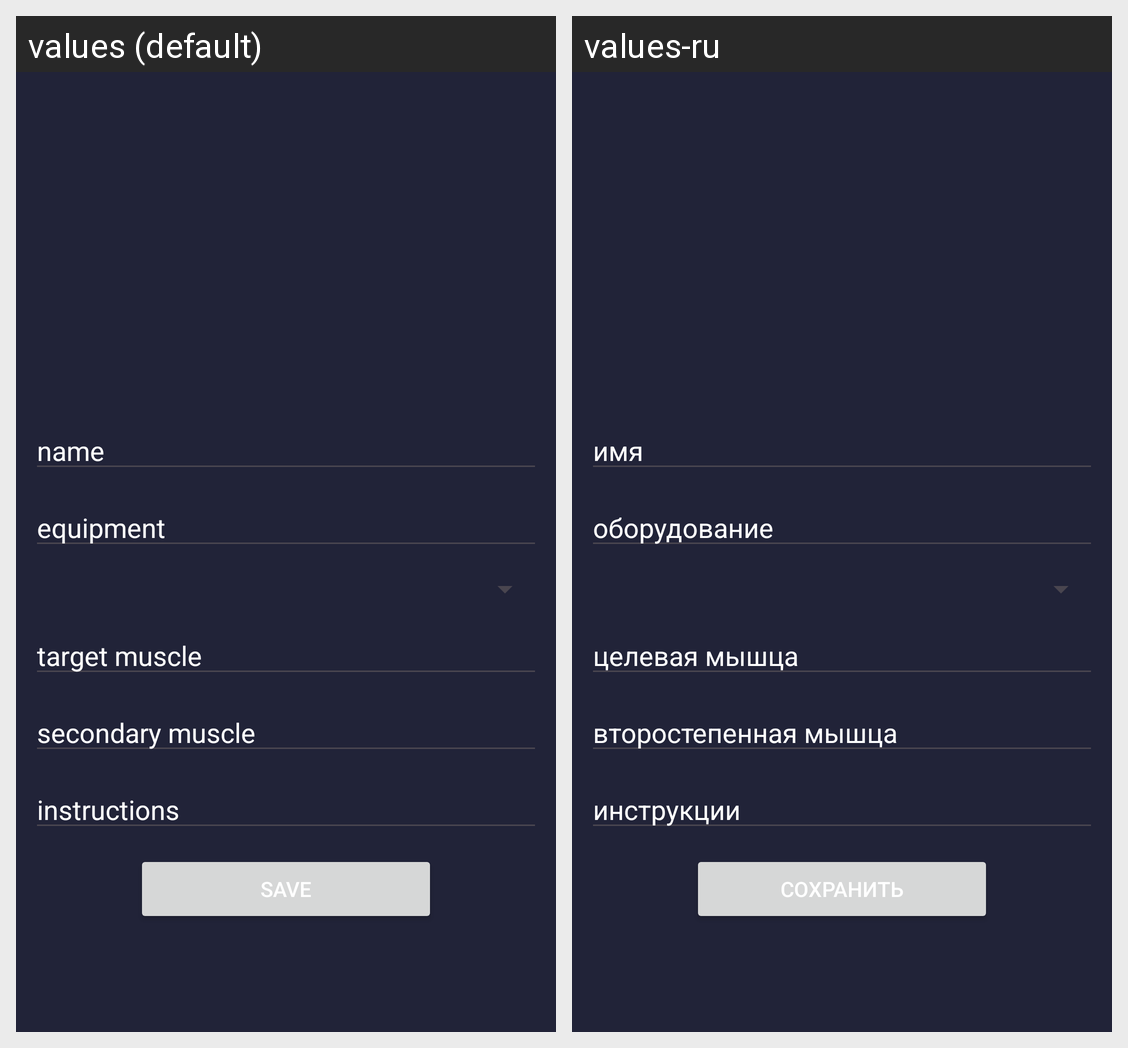

Here is an Android app screen in its default locale and in the app's own translations. Write out the translated-string differences for the strings that appear on this screen.
Android screen res/layout/fragment_create_exercise.xml rendered under 2 locales, left to right: values (default), values-ru. Device: Nexus 5 (rendered at 1080×1920; each locale shown at half size, 540×960, under a caption strip naming it); theme Theme.PersonalTrainignApp.
Strings drawn on this screen, with the default value and each locale's value (text and hints the layout hard-codes, and strings that could not be matched under every locale, appear in the picture but are not listed):

name
  values: name
  values-ru: имя

equipment
  values: equipment
  values-ru: оборудование

target_muscle
  values: target muscle
  values-ru: целевая мышца

secondary_muscle
  values: secondary muscle
  values-ru: второстепенная мышца

instructions
  values: instructions
  values-ru: инструкции

save
  values: Save
  values-ru: Сохранить
